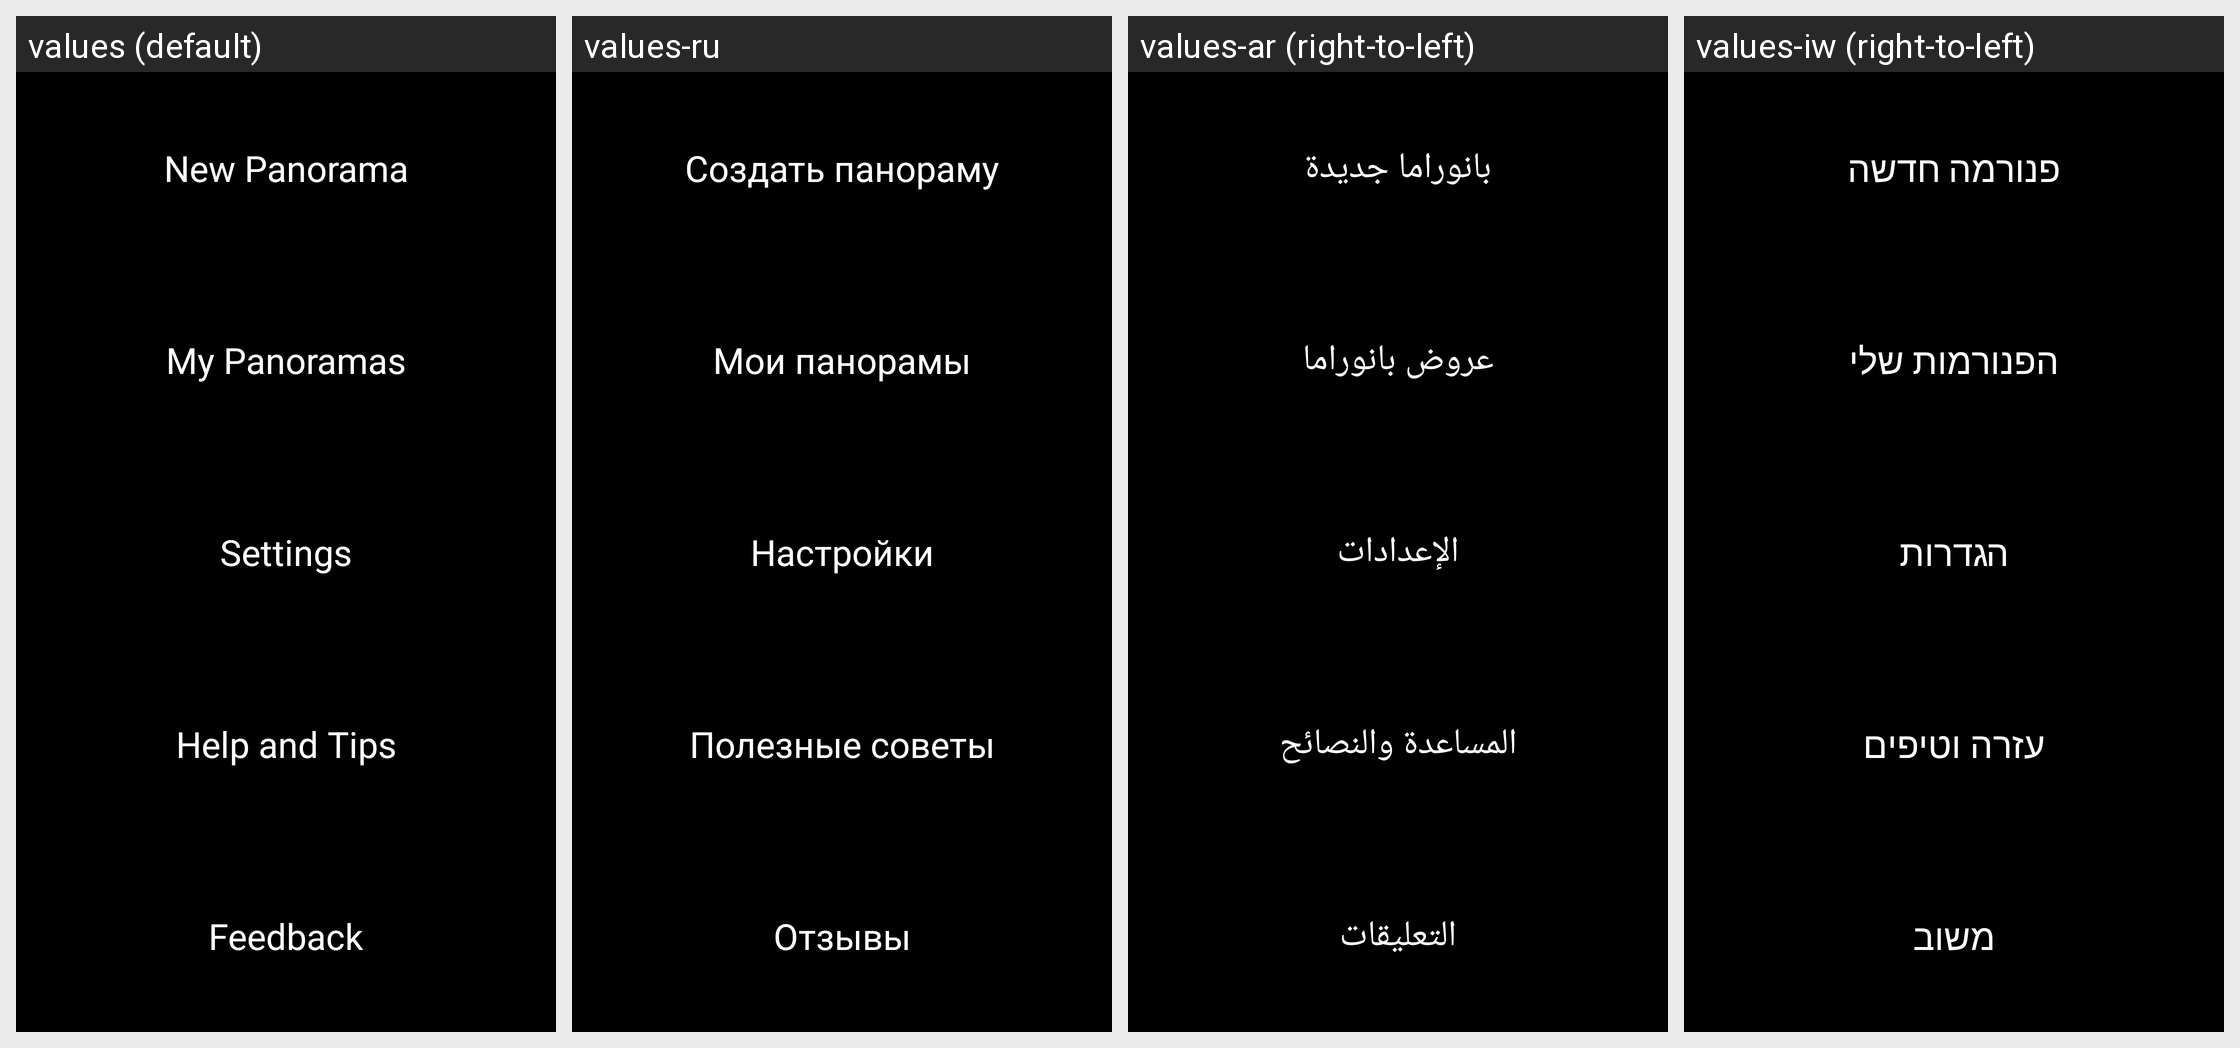

The same Android screen rendered under several of its app's locales, left to right. List the strings drawn on it with the default value and each locale's translation.
Android screen res/layout/main_menu_pro.xml rendered under 4 locales, left to right: values (default), values-ru, values-ar (right-to-left), values-iw (right-to-left). Device: Nexus 5 (rendered at 1080×1920; each locale shown at half size, 540×960, under a caption strip naming it); theme Theme.Gallery.
Other locales in the repository, not shown: values-bg, values-ca, values-cs, values-da, values-de, values-el, values-en-rGB, values-es, values-es-rUS, values-fa, values-fi, values-fr, values-hr, values-hu, values-in, values-it, values-ja, values-ko, values-lt, values-lv, values-nb, values-nl, values-pl, values-pt, values-pt-rPT, values-ro, values-sk, values-sl, values-sr, values-sv, values-th, values-tl, values-tr, values-uk, values-vi, values-zh-rCN, values-zh-rTW.
Strings drawn on this screen, with the default value and each locale's value (text and hints the layout hard-codes, and strings that could not be matched under every locale, appear in the picture but are not listed):

new_panorama
  values: New Panorama
  values-ru: Создать панораму
  values-ar: بانوراما جديدة
  values-iw: פנורמה חדשה

my_panoramas
  values: My Panoramas
  values-ru: Мои панорамы
  values-ar: عروض بانوراما
  values-iw: הפנורמות שלי

settings
  values: Settings
  values-ru: Настройки
  values-ar: الإعدادات
  values-iw: הגדרות

help_n_tips
  values: Help and Tips
  values-ru: Полезные советы
  values-ar: المساعدة والنصائح
  values-iw: עזרה וטיפים

feedback
  values: Feedback
  values-ru: Отзывы
  values-ar: التعليقات
  values-iw: משוב
